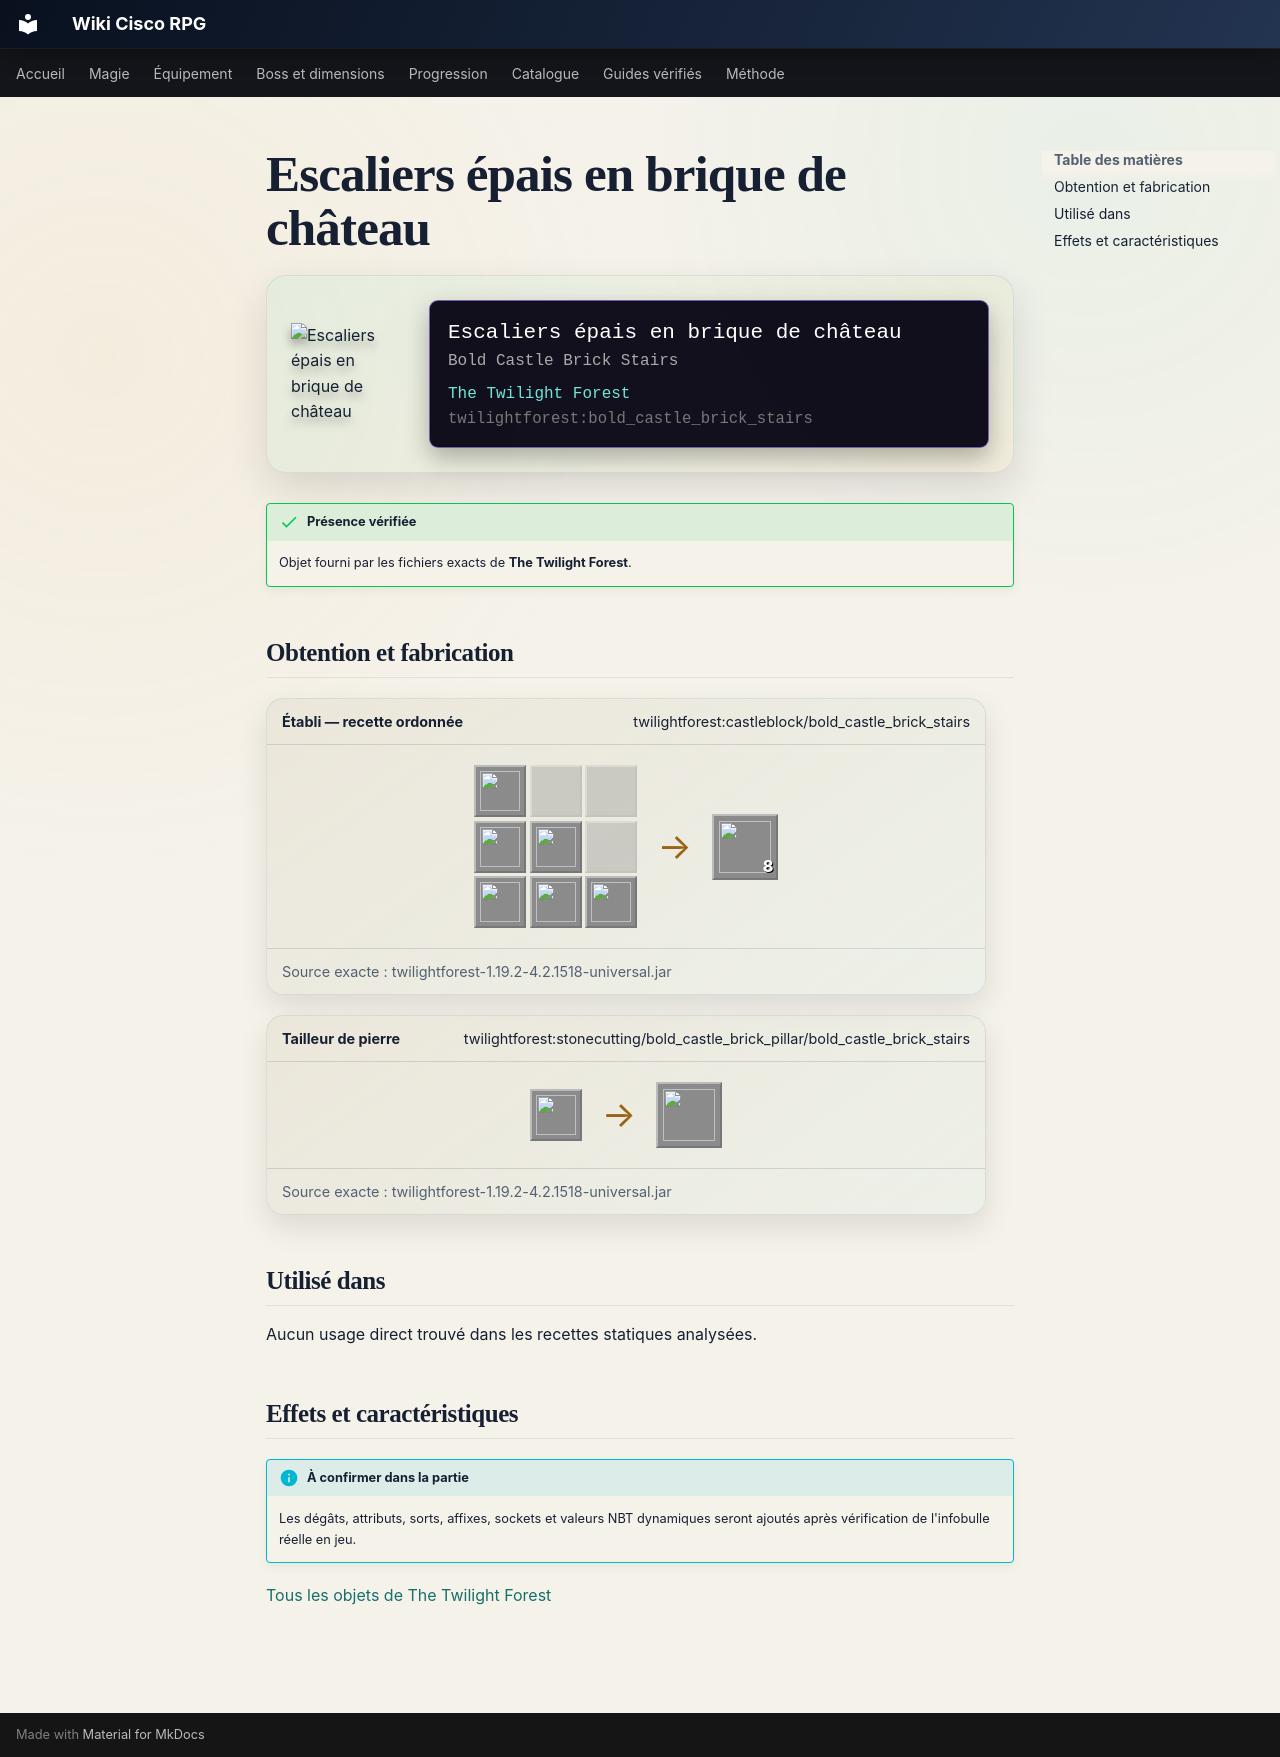

repository: Kloups-Dev/wiki-cisco-rpg · page: catalogue/objets/twilightforest/bold_castle_brick_stairs/index.html · generator: mkdocs

# Escaliers épais en brique de château

<div class="mc-item-showcase">
<img class="mc-item-icon" src="../../../../assets/generated/items/twilightforest/bold_castle_brick_stairs.png" alt="Escaliers épais en brique de château">
<div class="mc-tooltip-card">
<div class="mc-tooltip-card__name">Escaliers épais en brique de château</div>
<div class="mc-tooltip-card__alias">Bold Castle Brick Stairs</div>
<div class="mc-tooltip-card__mod">The Twilight Forest</div>
<div class="mc-tooltip-card__id">twilightforest:bold_castle_brick_stairs</div>
</div>
</div>

!!! success "Présence vérifiée"
    Objet fourni par les fichiers exacts de **The Twilight Forest**.

## Obtention et fabrication

<div class="jei-recipe"><div class="jei-recipe__head"><strong>Établi — recette ordonnée</strong><span>twilightforest:castleblock/bold_castle_brick_stairs</span></div><div class="jei-recipe__body"><div class="jei-grid"><a class="jei-slot" href="../../../../catalogue/objets/twilightforest/bold_castle_brick_pillar/" title="Pilier épais de brique de château (twilightforest:bold_castle_brick_pillar)"><img src="../../../../assets/generated/items/twilightforest/bold_castle_brick_pillar.png" alt="" loading="lazy"></a><span class="jei-slot jei-slot--empty"></span><span class="jei-slot jei-slot--empty"></span><a class="jei-slot" href="../../../../catalogue/objets/twilightforest/bold_castle_brick_pillar/" title="Pilier épais de brique de château (twilightforest:bold_castle_brick_pillar)"><img src="../../../../assets/generated/items/twilightforest/bold_castle_brick_pillar.png" alt="" loading="lazy"></a><a class="jei-slot" href="../../../../catalogue/objets/twilightforest/bold_castle_brick_pillar/" title="Pilier épais de brique de château (twilightforest:bold_castle_brick_pillar)"><img src="../../../../assets/generated/items/twilightforest/bold_castle_brick_pillar.png" alt="" loading="lazy"></a><span class="jei-slot jei-slot--empty"></span><a class="jei-slot" href="../../../../catalogue/objets/twilightforest/bold_castle_brick_pillar/" title="Pilier épais de brique de château (twilightforest:bold_castle_brick_pillar)"><img src="../../../../assets/generated/items/twilightforest/bold_castle_brick_pillar.png" alt="" loading="lazy"></a><a class="jei-slot" href="../../../../catalogue/objets/twilightforest/bold_castle_brick_pillar/" title="Pilier épais de brique de château (twilightforest:bold_castle_brick_pillar)"><img src="../../../../assets/generated/items/twilightforest/bold_castle_brick_pillar.png" alt="" loading="lazy"></a><a class="jei-slot" href="../../../../catalogue/objets/twilightforest/bold_castle_brick_pillar/" title="Pilier épais de brique de château (twilightforest:bold_castle_brick_pillar)"><img src="../../../../assets/generated/items/twilightforest/bold_castle_brick_pillar.png" alt="" loading="lazy"></a></div><span class="jei-arrow">→</span><span class="jei-slot jei-slot--result"><img src="../../../../assets/generated/items/twilightforest/bold_castle_brick_stairs.png" alt=""><span class="jei-count">8</span></span></div><div class="jei-recipe__source">Source exacte : twilightforest-1.19.2-4.2.1518-universal.jar</div></div>
<div class="jei-recipe"><div class="jei-recipe__head"><strong>Tailleur de pierre</strong><span>twilightforest:stonecutting/bold_castle_brick_pillar/bold_castle_brick_stairs</span></div><div class="jei-recipe__body"><div class="jei-inputs"><a class="jei-slot" href="../../../../catalogue/objets/twilightforest/bold_castle_brick_pillar/" title="Pilier épais de brique de château (twilightforest:bold_castle_brick_pillar)"><img src="../../../../assets/generated/items/twilightforest/bold_castle_brick_pillar.png" alt="" loading="lazy"></a></div><span class="jei-arrow">→</span><span class="jei-slot jei-slot--result"><img src="../../../../assets/generated/items/twilightforest/bold_castle_brick_stairs.png" alt=""></span></div><div class="jei-recipe__source">Source exacte : twilightforest-1.19.2-4.2.1518-universal.jar</div></div>

## Utilisé dans

Aucun usage direct trouvé dans les recettes statiques analysées.

## Effets et caractéristiques

!!! info "À confirmer dans la partie"
    Les dégâts, attributs, sorts, affixes, sockets et valeurs NBT dynamiques seront ajoutés après vérification de l'infobulle réelle en jeu.

[Tous les objets de The Twilight Forest](../../../contenu/twilight-forest.md)
